Labelled photos from "data_final", an image-classification folder in Vojeshwini/Black-pepper-disease-detection-using-AI. The possible labels are: foot rot, healthy, leaf blight, pollu disease, slow decline, yellow mottle virus.

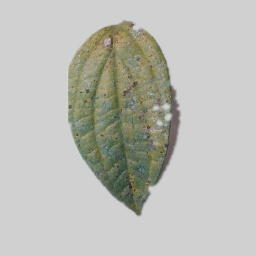
Label: slow decline

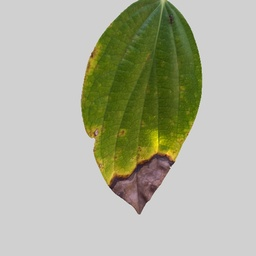
Label: leaf blight

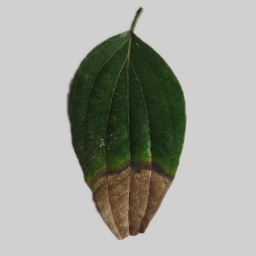
Label: foot rot

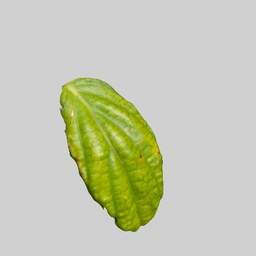
Label: yellow mottle virus

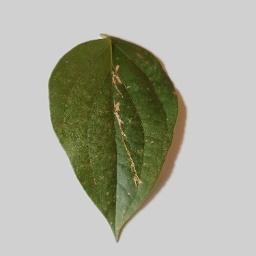
Label: pollu disease

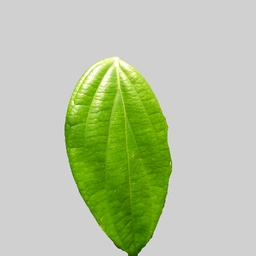
Label: healthy
